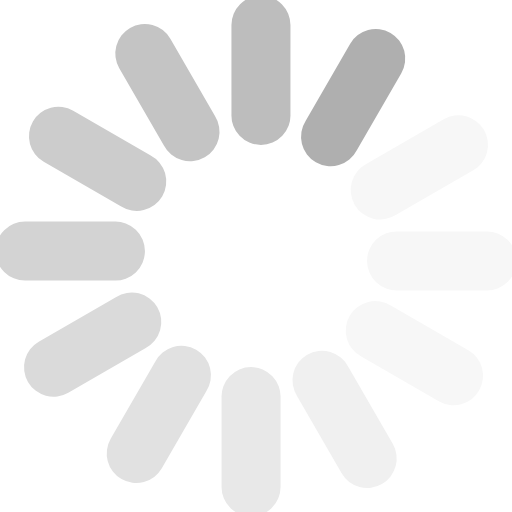
t = 0.00 s
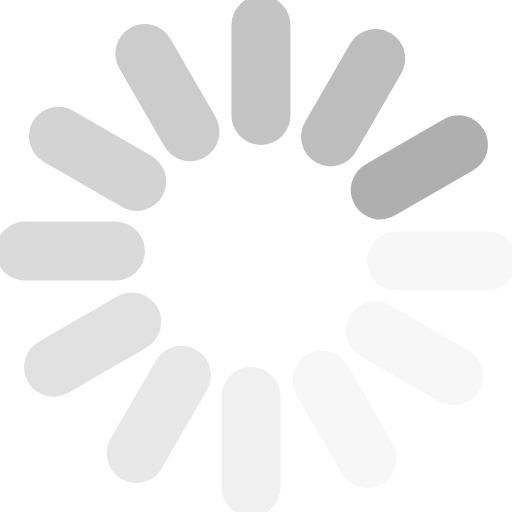
t = 0.13 s
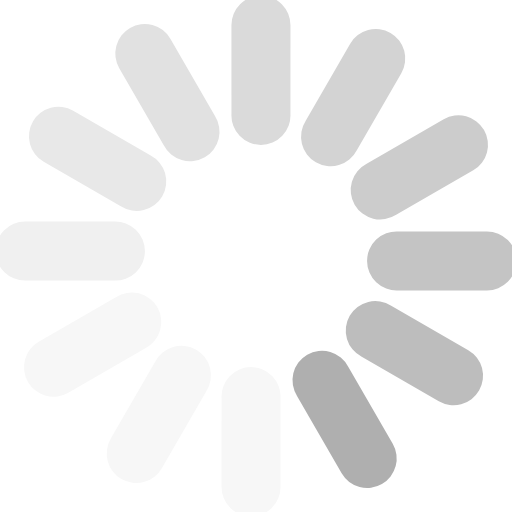
t = 0.29 s
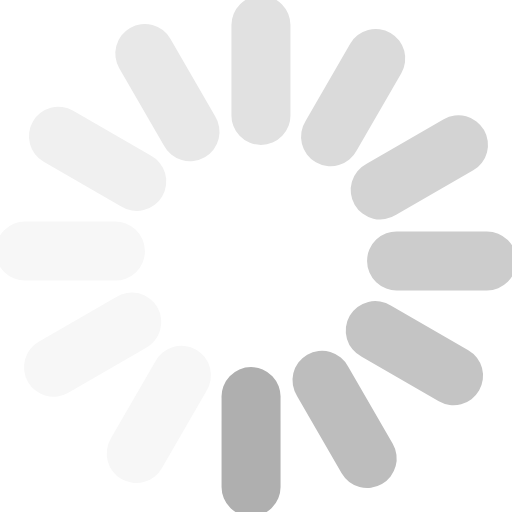
t = 0.42 s
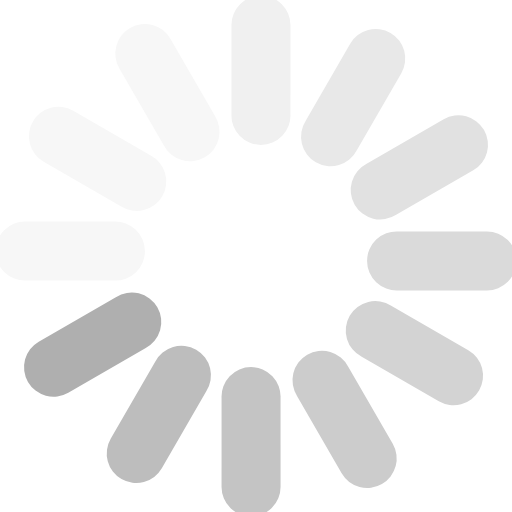
t = 0.55 s
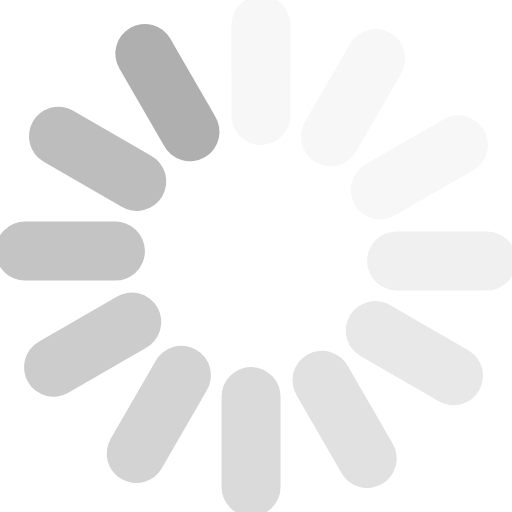
t = 0.71 s

The animated SVG that drew these frames (rendered in a browser with its animation timeline set to each time). Animation: 1 SMIL element (animateTransform=1); one cycle of 0.84 s, repeats indefinitely.

<?xml version="1.0" encoding="UTF-8" standalone="no"?><svg xmlns:svg="http://www.w3.org/2000/svg" xmlns="http://www.w3.org/2000/svg" xmlns:xlink="http://www.w3.org/1999/xlink" version="1.0" width="64px" height="64px" viewBox="0 0 128 128" xml:space="preserve"><g><path d="M97.63 8.23a7.38 7.38 0 0 1 2.7 10.07L89.2 37.57a7.38 7.38 0 1 1-12.77-7.37l11.12-19.27a7.38 7.38 0 0 1 10.08-2.7z" fill="#afafaf"/><path d="M97.63 8.23a7.38 7.38 0 0 1 2.7 10.07L89.2 37.57a7.38 7.38 0 1 1-12.77-7.37l11.12-19.27a7.38 7.38 0 0 1 10.08-2.7z" fill="#f7f7f7" transform="rotate(30 64 64)"/><path d="M97.63 8.23a7.38 7.38 0 0 1 2.7 10.07L89.2 37.57a7.38 7.38 0 1 1-12.77-7.37l11.12-19.27a7.38 7.38 0 0 1 10.08-2.7z" fill="#f7f7f7" transform="rotate(60 64 64)"/><path d="M97.63 8.23a7.38 7.38 0 0 1 2.7 10.07L89.2 37.57a7.38 7.38 0 1 1-12.77-7.37l11.12-19.27a7.38 7.38 0 0 1 10.08-2.7z" fill="#f7f7f7" transform="rotate(90 64 64)"/><path d="M97.63 8.23a7.38 7.38 0 0 1 2.7 10.07L89.2 37.57a7.38 7.38 0 1 1-12.77-7.37l11.12-19.27a7.38 7.38 0 0 1 10.08-2.7z" fill="#f0f0f0" transform="rotate(120 64 64)"/><path d="M97.63 8.23a7.38 7.38 0 0 1 2.7 10.07L89.2 37.57a7.38 7.38 0 1 1-12.77-7.37l11.12-19.27a7.38 7.38 0 0 1 10.08-2.7z" fill="#e8e8e8" transform="rotate(150 64 64)"/><path d="M97.63 8.23a7.38 7.38 0 0 1 2.7 10.07L89.2 37.57a7.38 7.38 0 1 1-12.77-7.37l11.12-19.27a7.38 7.38 0 0 1 10.08-2.7z" fill="#e1e1e1" transform="rotate(180 64 64)"/><path d="M97.63 8.23a7.38 7.38 0 0 1 2.7 10.07L89.2 37.57a7.38 7.38 0 1 1-12.77-7.37l11.12-19.27a7.38 7.38 0 0 1 10.08-2.7z" fill="#dadada" transform="rotate(210 64 64)"/><path d="M97.63 8.23a7.38 7.38 0 0 1 2.7 10.07L89.2 37.57a7.38 7.38 0 1 1-12.77-7.37l11.12-19.27a7.38 7.38 0 0 1 10.08-2.7z" fill="#d3d3d3" transform="rotate(240 64 64)"/><path d="M97.63 8.23a7.38 7.38 0 0 1 2.7 10.07L89.2 37.57a7.38 7.38 0 1 1-12.77-7.37l11.12-19.27a7.38 7.38 0 0 1 10.08-2.7z" fill="#cccccc" transform="rotate(270 64 64)"/><path d="M97.63 8.23a7.38 7.38 0 0 1 2.7 10.07L89.2 37.57a7.38 7.38 0 1 1-12.77-7.37l11.12-19.27a7.38 7.38 0 0 1 10.08-2.7z" fill="#c4c4c4" transform="rotate(300 64 64)"/><path d="M97.63 8.23a7.38 7.38 0 0 1 2.7 10.07L89.2 37.57a7.38 7.38 0 1 1-12.77-7.37l11.12-19.27a7.38 7.38 0 0 1 10.08-2.7z" fill="#bdbdbd" transform="rotate(330 64 64)"/><animateTransform attributeName="transform" type="rotate" values="0 64 64;30 64 64;60 64 64;90 64 64;120 64 64;150 64 64;180 64 64;210 64 64;240 64 64;270 64 64;300 64 64;330 64 64" calcMode="discrete" dur="840ms" repeatCount="indefinite"></animateTransform></g></svg>